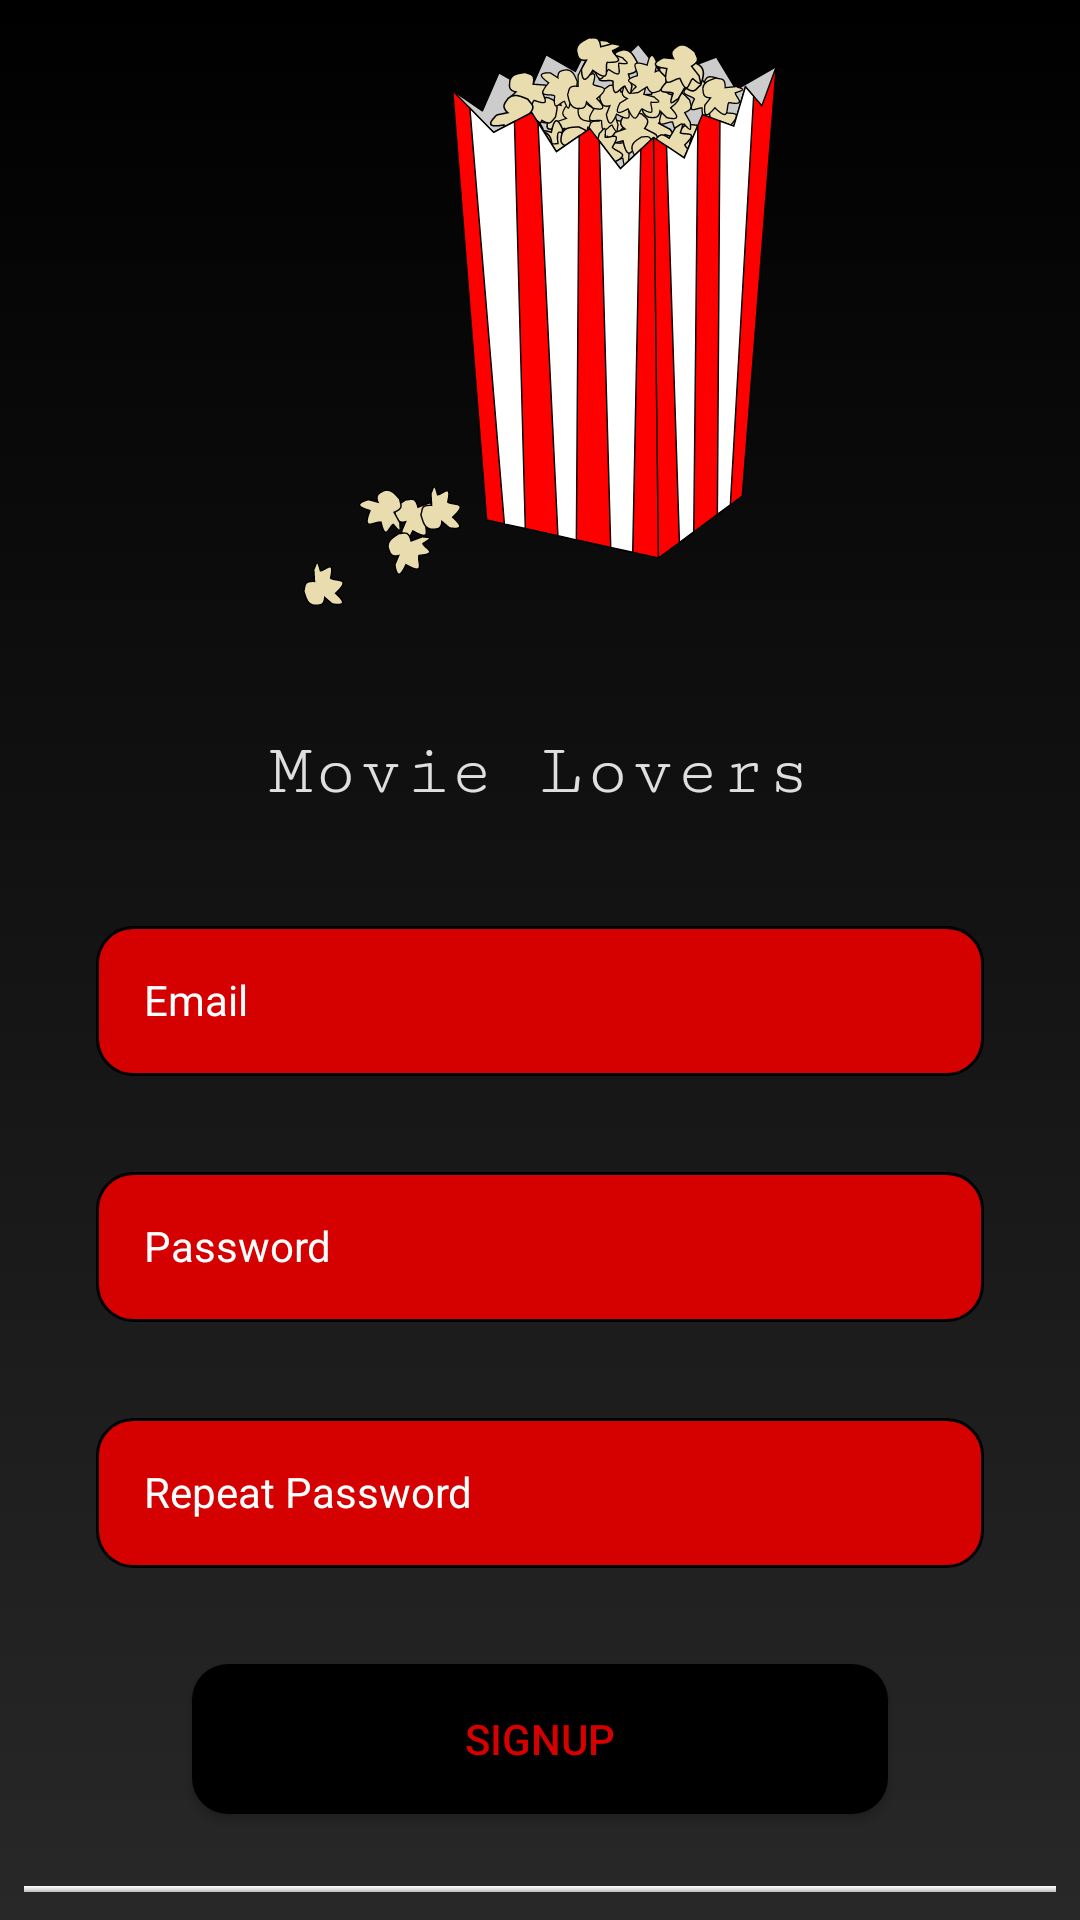

Write the Android layout XML for this screen, with the resource values it uses.
<!-- AndroidManifest.xml: application theme Theme.Movies -->
<!-- res/layout/activity_signup.xml -->
<?xml version="1.0" encoding="utf-8"?>
<androidx.constraintlayout.widget.ConstraintLayout
    xmlns:android="http://schemas.android.com/apk/res/android"
    xmlns:tools="http://schemas.android.com/tools"
    xmlns:app="http://schemas.android.com/apk/res-auto"
    android:layout_width="match_parent"
    android:layout_height="match_parent"
    android:background="@drawable/black_gradient"
    tools:context=".ui.login.SignupActivity">

        <ImageView
            android:id="@+id/login_image_signup"
            android:layout_width="0dp"
            android:layout_height="wrap_content"
            android:padding="8dp"
            app:layout_constraintEnd_toEndOf="parent"
            app:layout_constraintStart_toStartOf="parent"
            app:layout_constraintTop_toTopOf="parent"
            app:srcCompat="@drawable/ic_popcorn" />

        <TextView
            android:id="@+id/textView2"
            style="@style/Widget.MaterialComponents.Snackbar.TextView"
            android:layout_width="wrap_content"
            android:layout_height="wrap_content"
            android:layout_marginStart="32dp"
            android:layout_marginTop="16dp"
            android:layout_marginEnd="32dp"
            android:text="Movie Lovers"
            android:textColor="@color/white"
            android:textSize="24dp"
            app:fontFamily="serif-monospace"
            app:layout_constraintEnd_toEndOf="parent"
            app:layout_constraintStart_toStartOf="parent"
            app:layout_constraintTop_toBottomOf="@+id/login_image_signup" />

    <EditText
        android:id="@+id/textInputEmailSignup"
        style="@style/Widget.MaterialComponents.TextInputLayout.OutlinedBox"
        android:layout_width="match_parent"
        android:layout_height="50dp"
        android:layout_marginStart="32dp"
        android:layout_marginTop="24dp"
        android:layout_marginEnd="32dp"
        android:background="@drawable/input_text_style"
        android:hint="Email"
        android:inputType="textEmailAddress"
        android:padding="16dp"
        android:textColorHint="@color/white"
        app:layout_constraintEnd_toEndOf="@+id/login_image_signup"
        app:layout_constraintStart_toStartOf="@+id/login_image_signup"
        app:layout_constraintTop_toBottomOf="@+id/textView2" />

        <EditText
            android:id="@+id/textInputPasswordSignup"
            android:layout_width="match_parent"
            android:layout_height="50dp"
            android:layout_marginStart="32dp"
            android:layout_marginTop="32dp"
            android:layout_marginEnd="32dp"
            android:background="@drawable/input_text_style"
            style="@style/Widget.MaterialComponents.TextInputLayout.OutlinedBox"
            android:hint="Password"
            android:inputType="textPassword"
            android:padding="16dp"
            android:textColorHint="@color/white"
            app:layout_constraintEnd_toEndOf="@+id/textInputEmailSignup"
            app:layout_constraintStart_toStartOf="@+id/textInputEmailSignup"
            app:layout_constraintTop_toBottomOf="@+id/textInputEmailSignup" />


    <EditText
        android:id="@+id/textInputPasswordRepeat"
        android:layout_width="match_parent"
        android:layout_height="50dp"
        android:layout_marginStart="32dp"
        android:layout_marginTop="32dp"
        android:layout_marginEnd="32dp"
        android:background="@drawable/input_text_style"
        style="@style/Widget.MaterialComponents.TextInputLayout.OutlinedBox"
        android:hint="Repeat Password"
        android:inputType="textPassword"
        android:padding="16dp"
        android:textColorHint="@color/white"
        app:layout_constraintEnd_toEndOf="@+id/textInputPasswordSignup"
        app:layout_constraintStart_toStartOf="@+id/textInputPasswordSignup"
        app:layout_constraintTop_toBottomOf="@+id/textInputPasswordSignup" />

        <com.google.android.material.button.MaterialButton
            android:id="@+id/signup_btn"
            style="@style/Widget.AppCompat.Button.Colored"
            android:layout_width="0dp"
            android:layout_height="50dp"
            android:layout_gravity="center"
            android:layout_marginStart="32dp"
            android:layout_marginTop="32dp"
            android:layout_marginEnd="32dp"
            android:elevation="4dp"
            android:text="@string/login_user_signup"
            android:background="@drawable/round_button"
            android:textColor="@color/red_material_color"
            app:layout_constraintEnd_toEndOf="@+id/textInputPasswordRepeat"
            app:layout_constraintStart_toStartOf="@+id/textInputPasswordRepeat"
            app:layout_constraintTop_toBottomOf="@+id/textInputPasswordRepeat" />

    <View
        android:id="@+id/separator"
        android:layout_width="match_parent"
        android:layout_height="2dp"
        android:layout_marginStart="8dp"
        android:layout_marginTop="24dp"
        android:layout_marginEnd="8dp"
        android:background="@drawable/gray_gradient"
        app:layout_constraintEnd_toEndOf="parent"
        app:layout_constraintStart_toStartOf="parent"
        app:layout_constraintTop_toBottomOf="@+id/signup_btn" />

        <TextView
            android:id="@+id/txt_login_option"
            android:layout_width="wrap_content"
            android:layout_height="wrap_content"
            android:layout_marginStart="32dp"
            android:layout_marginTop="16dp"
            android:layout_marginEnd="32dp"
            android:text="@string/login_user_signup_have_account"
            android:textColor="@color/white"
            app:fontFamily="sans-serif-medium"
            app:layout_constraintEnd_toEndOf="@+id/separator"
            app:layout_constraintStart_toStartOf="@+id/separator"
            app:layout_constraintTop_toBottomOf="@+id/separator" />


    </androidx.constraintlayout.widget.ConstraintLayout>
<!-- resources referenced by this layout -->
<resources>
  <color name="red_material_color">#D50000</color>
  <color name="white">#FFFFFFFF</color>
  <!-- drawable black_gradient (drawable) -->
  <?xml version="1.0" encoding="utf-8"?>
  <shape xmlns:android="http://schemas.android.com/apk/res/android">
      <gradient
          android:angle="380"
          android:startColor="#000000"
          android:endColor="#282828"
          android:type="linear" />
  </shape>
  <!-- drawable gray_gradient (drawable) -->
  <?xml version="1.0" encoding="utf-8"?>
  <shape xmlns:android="http://schemas.android.com/apk/res/android">
  
      <gradient
          android:angle="220"
          android:startColor="#FFFFFF"
          android:endColor="#BDBDBD"
          android:type="linear" />
  
  </shape>
  <!-- drawable ic_popcorn: vector/xml drawable (drawable, 18235 chars, omitted) -->
  <!-- drawable input_text_style (drawable) -->
  <?xml version="1.0" encoding="utf-8"?>
  <selector xmlns:android="http://schemas.android.com/apk/res/android">
      <item>
          <shape android:shape="rectangle">
              <solid android:color="@color/red_material_color"/>
              <corners android:radius="12dp"/>
              <stroke android:color="#000000" android:width="1dp"/>
          </shape>
      </item>
  
  </selector>
  <!-- drawable round_button (drawable) -->
  <?xml version="1.0" encoding="utf-8"?>
  <selector xmlns:android="http://schemas.android.com/apk/res/android">
      <item>
          <shape
              android:shape="rectangle">
              <corners android:radius="12dp"/>
              <solid android:color="#000000"/>
          </shape>
      </item>
  
  </selector>
  <string name="login_user_signup">Signup</string>
  <string name="login_user_signup_have_account">Have a account? Login</string>
  <style name="Theme.Movies" parent="Theme.MaterialComponents.DayNight.NoActionBar">
          <item name="windowActionBarOverlay">false</item>
          
          <item name="colorPrimary">#000000</item>
          <item name="colorPrimaryVariant">#000000</item>
          <item name="colorOnPrimary">@color/white</item>
          
          <item name="colorSecondary">#000000</item>
          <item name="colorSecondaryVariant">#000000</item>
          <item name="colorOnSecondary">@color/black</item>
          
          <item name="android:statusBarColor" tools:targetApi="l">?attr/colorPrimaryVariant</item>
          
      </style>
  <color name="black">#FF000000</color>
</resources>
